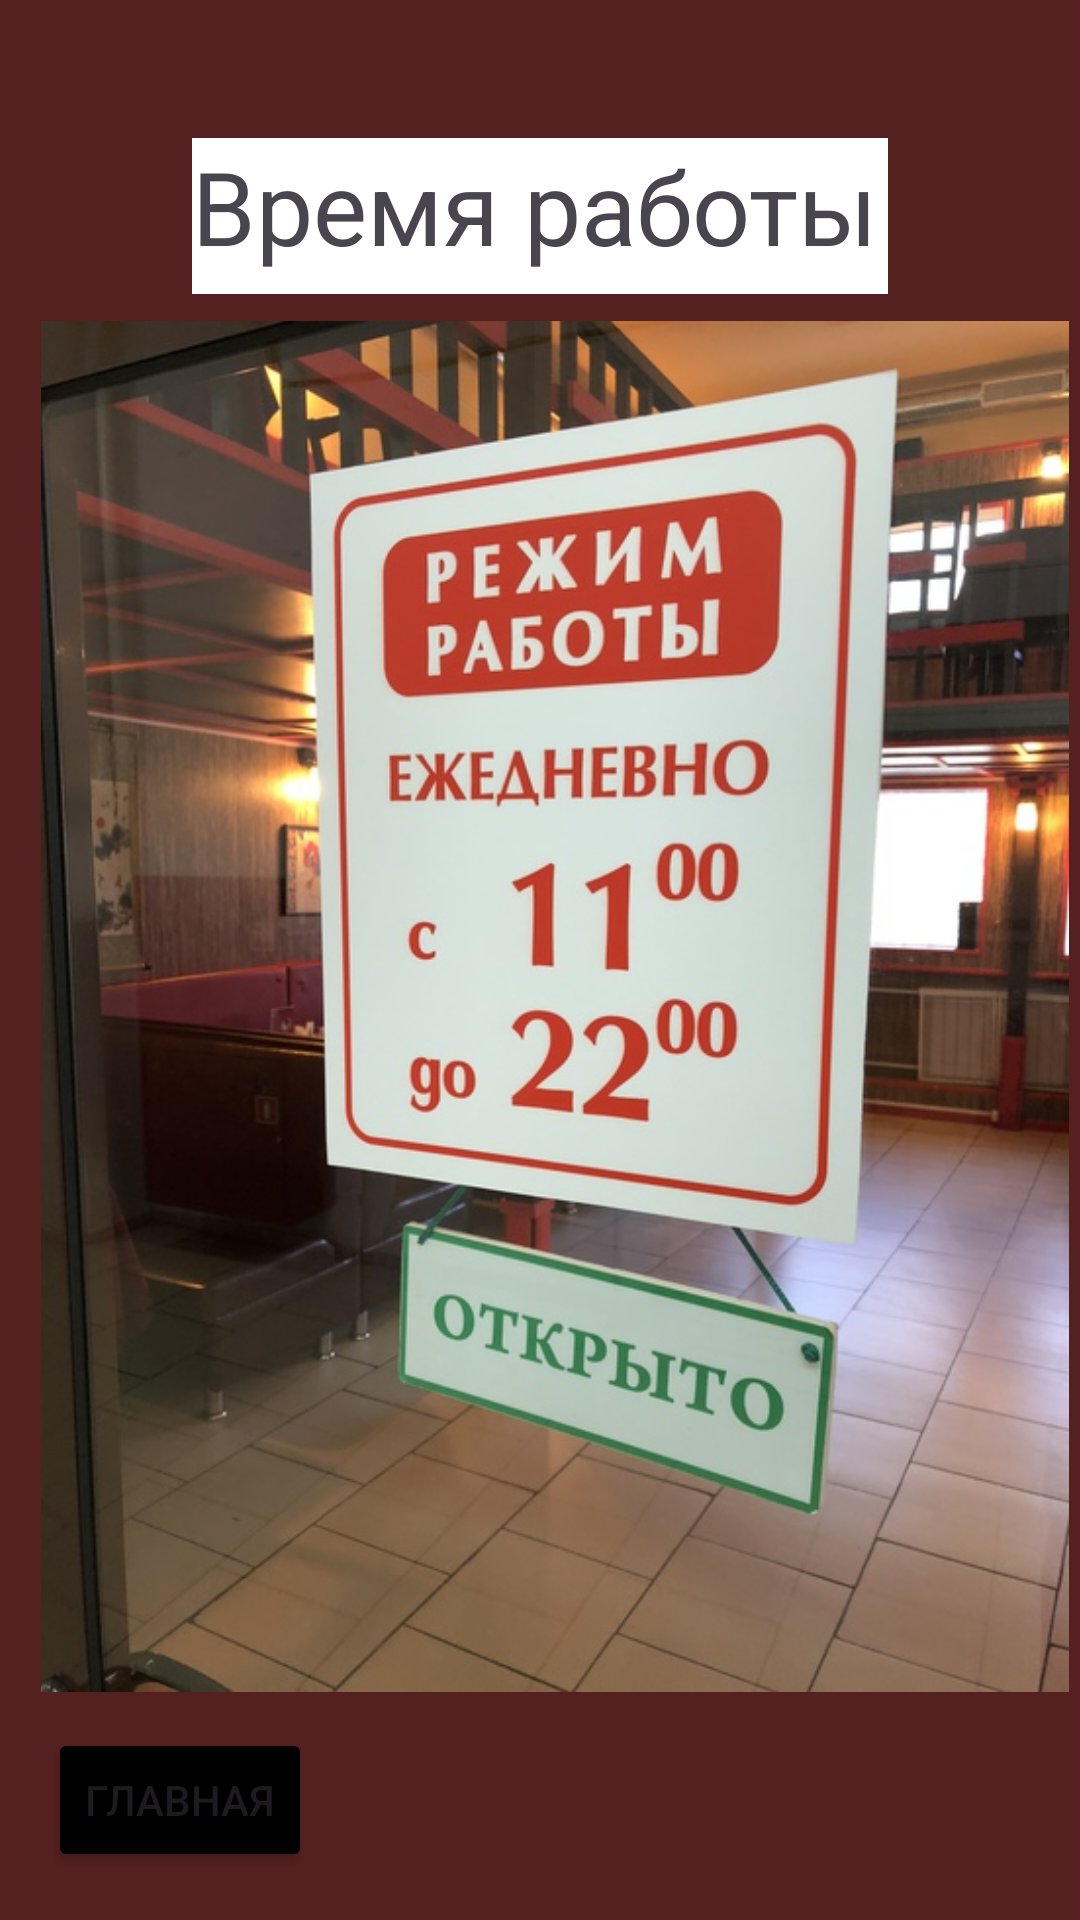

The Android layout XML behind this screen, and the referenced resources:
<!-- AndroidManifest.xml: application theme Theme.Saidhodjaev -->
<!-- res/layout/five_activity.xml -->
<?xml version="1.0" encoding="utf-8"?>
<androidx.constraintlayout.widget.ConstraintLayout xmlns:android="http://schemas.android.com/apk/res/android"
    xmlns:app="http://schemas.android.com/apk/res-auto"
    xmlns:tools="http://schemas.android.com/tools"
    android:layout_width="match_parent"
    android:layout_height="match_parent"
    android:background="#552020">

    <TextView
        android:id="@+id/textView2"
        android:layout_width="232dp"
        android:layout_height="52dp"
        android:layout_marginTop="46dp"
        android:layout_marginBottom="9dp"
        android:background="#FFFFFF"
        android:text="Время работы"
        android:textSize="34sp"
        app:layout_constraintBottom_toTopOf="@+id/imageView6"
        app:layout_constraintEnd_toEndOf="parent"
        app:layout_constraintStart_toStartOf="parent"
        app:layout_constraintTop_toTopOf="parent" />

    <ImageView
        android:id="@+id/imageView6"
        android:layout_width="406dp"
        android:layout_height="0dp"
        android:layout_marginBottom="76dp"
        app:layout_constraintBottom_toBottomOf="parent"
        app:layout_constraintEnd_toEndOf="parent"
        app:layout_constraintHorizontal_bias="0.4"
        app:layout_constraintStart_toStartOf="parent"
        app:layout_constraintTop_toBottomOf="@+id/textView2"
        app:srcCompat="@drawable/timework" />

    <Button
        android:id="@+id/button10"
        android:layout_width="wrap_content"
        android:layout_height="wrap_content"
        android:layout_marginStart="16dp"
        android:layout_marginBottom="16dp"
        android:backgroundTint="#000000"
        android:text="Главная"
        app:layout_constraintBottom_toBottomOf="parent"
        app:layout_constraintStart_toStartOf="parent" />
</androidx.constraintlayout.widget.ConstraintLayout>
<!-- resources referenced by this layout -->
<resources>
  <!-- drawable timework: jpeg bitmap (drawable, 145226 bytes) -->
  <style name="Theme.Saidhodjaev" parent="Base.Theme.Saidhodjaev" />
  <style name="Base.Theme.Saidhodjaev" parent="Theme.Material3.DayNight.NoActionBar">
          
          
      </style>
</resources>
